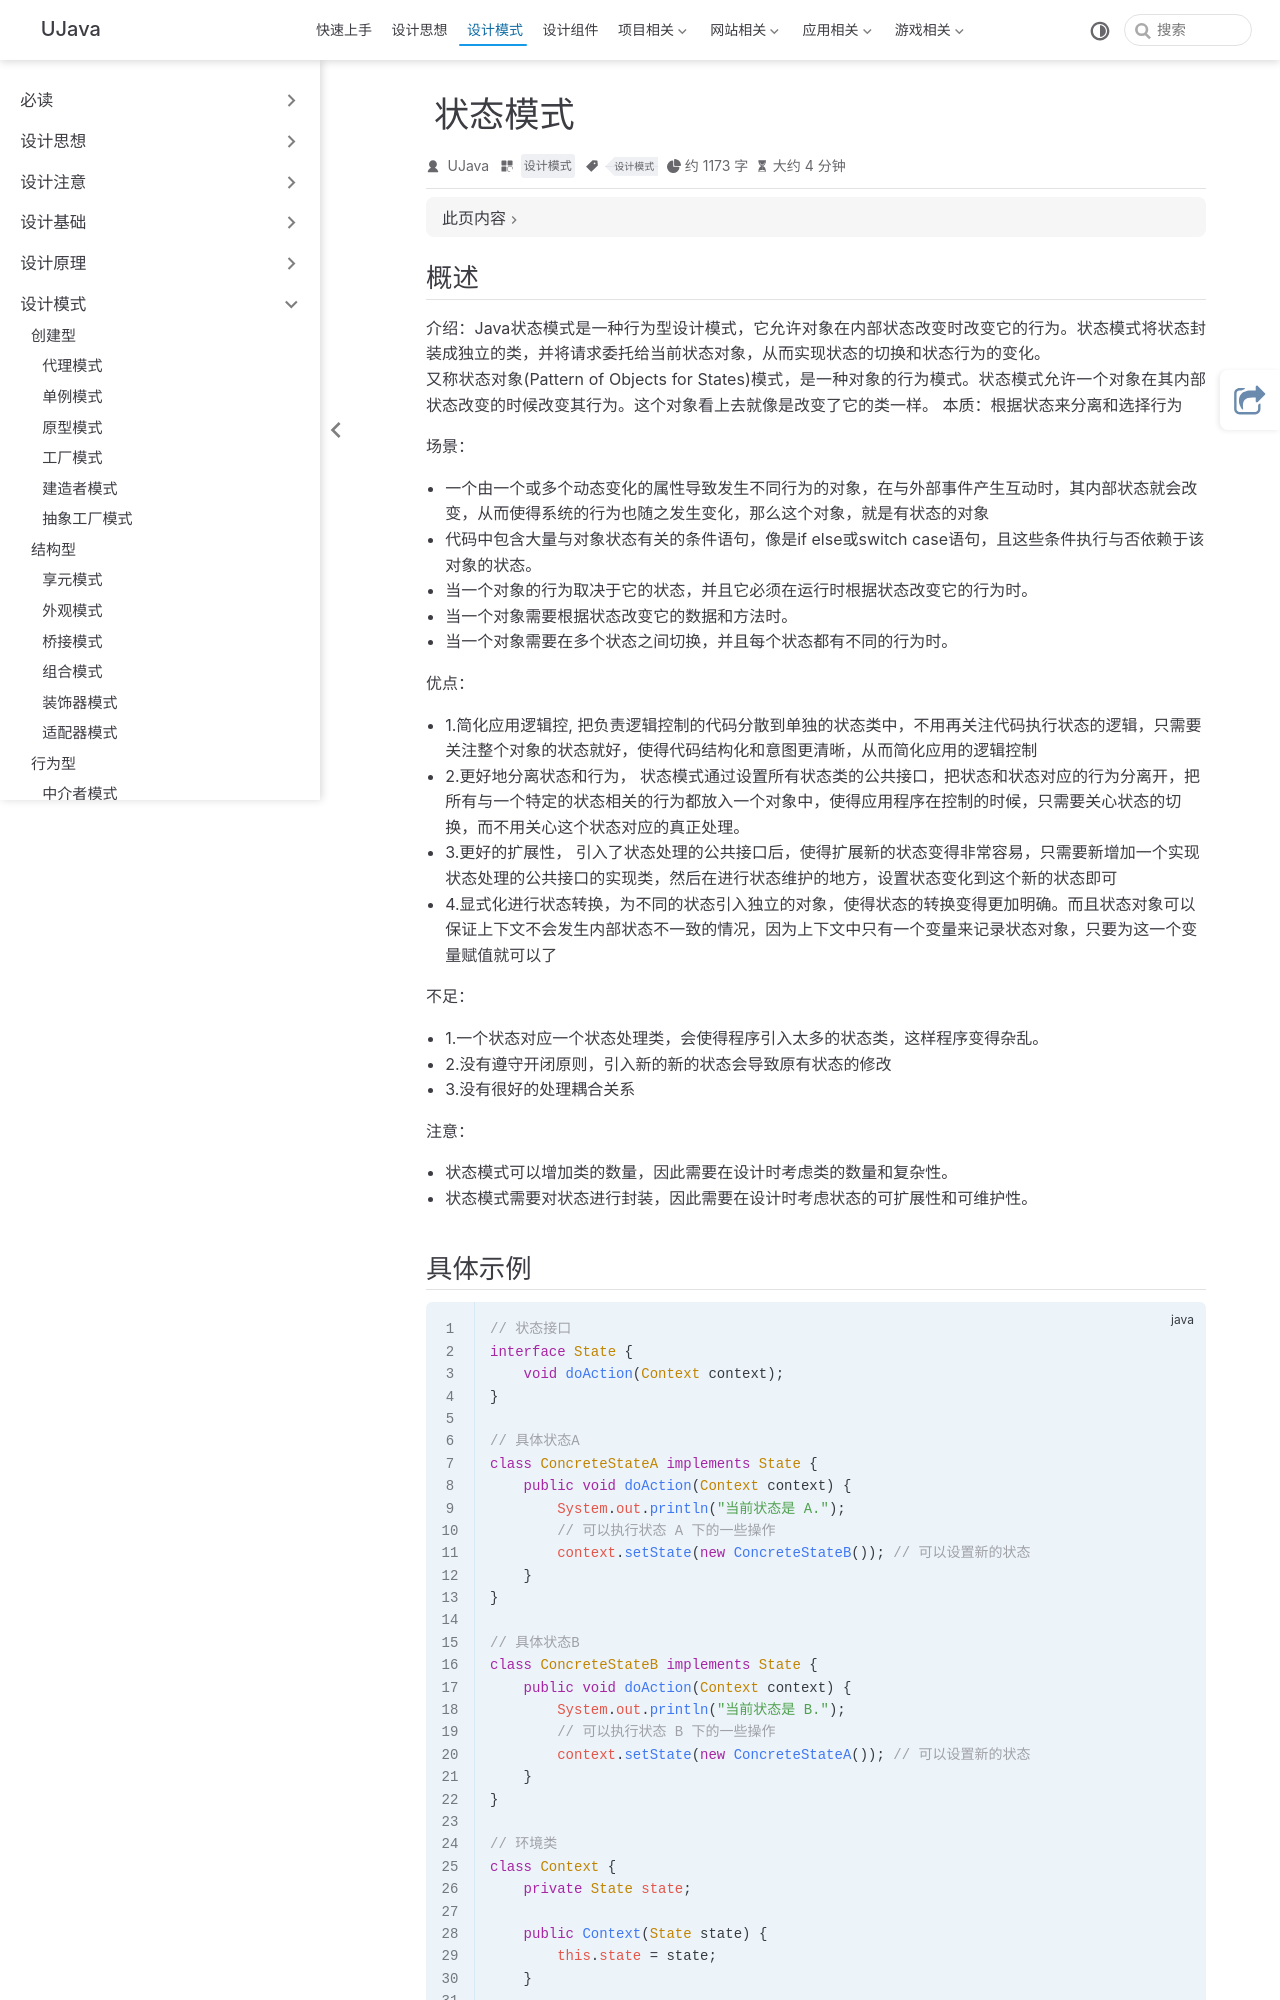

repository: yangchunjian/ujava · page: design/action/state.html · generator: jekyll

---
title: 状态模式
icon: laptop-code
category:
- 设计模式
tag:
- 设计模式
---

## 概述

**介绍**：Java状态模式是一种行为型设计模式，它允许对象在内部状态改变时改变它的行为。状态模式将状态封装成独立的类，并将请求委托给当前状态对象，从而实现状态的切换和状态行为的变化。
又称状态对象(Pattern of Objects for States)模式，是一种对象的行为模式。状态模式允许一个对象在其内部状态改变的时候改变其行为。这个对象看上去就像是改变了它的类一样。 **本质：根据状态来分离和选择行为**

**场景**：
* 一个由一个或多个动态变化的属性导致发生不同行为的对象，在与外部事件产生互动时，其内部状态就会改变，从而使得系统的行为也随之发生变化，那么这个对象，就是有状态的对象
* **代码中包含大量与对象状态有关的条件语句**，像是if else或switch case语句，**且这些条件执行与否依赖于该对象的状态**。
* 当一个对象的行为取决于它的状态，并且它必须在运行时根据状态改变它的行为时。
* 当一个对象需要根据状态改变它的数据和方法时。
* 当一个对象需要在多个状态之间切换，并且每个状态都有不同的行为时。

**优点**：
* 1.**简化应用逻辑控**, 把负责逻辑控制的代码分散到单独的状态类中，不用再关注代码执行状态的逻辑，只需要关注整个对象的状态就好，使得代码结构化和意图更清晰，从而简化应用的逻辑控制
* 2.**更好地分离状态和行为**，  状态模式通过设置所有状态类的公共接口，把状态和状态对应的行为分离开，把所有与一个特定的状态相关的行为都放入一个对象中，使得应用程序在控制的时候，只需要关心状态的切换，而不用关心这个状态对应的真正处理。
* 3.**更好的扩展性**， 引入了状态处理的公共接口后，使得扩展新的状态变得非常容易，只需要新增加一个实现状态处理的公共接口的实现类，然后在进行状态维护的地方，设置状态变化到这个新的状态即可
* 4.**显式化进行状态转换**，为不同的状态引入独立的对象，使得状态的转换变得更加明确。而且状态对象可以保证上下文不会发生内部状态不一致的情况，因为上下文中只有一个变量来记录状态对象，只要为这一个变量赋值就可以了

**不足**：
* 1.一个状态对应一个状态处理类，会使得程序引入太多的状态类，这样程序变得杂乱。
* 2.**没有遵守开闭原则**，引入新的新的状态会导致原有状态的修改
* 3.没有很好的处理耦合关系
 
**注意**：
* 状态模式可以增加类的数量，因此需要在设计时考虑类的数量和复杂性。
* 状态模式需要对状态进行封装，因此需要在设计时考虑状态的可扩展性和可维护性。
